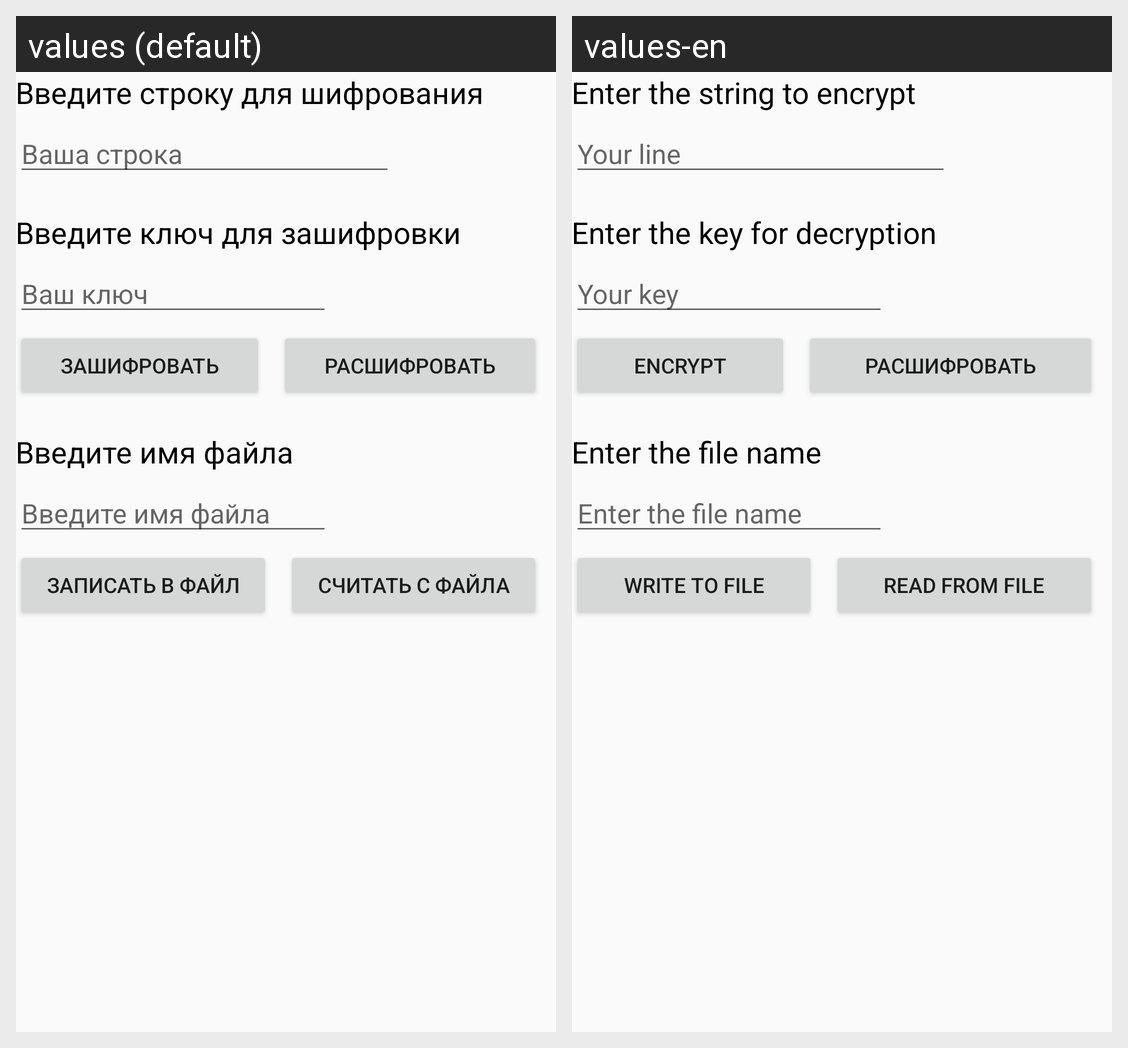

Translations of the strings shown on this Android screen, per locale in the grid:
Android screen res/layout/cryptography_caesar_fragment.xml rendered under 2 locales, left to right: values (default), values-en. Device: Nexus 5 (rendered at 1080×1920; each locale shown at half size, 540×960, under a caption strip naming it); theme Theme.AppCompat.Light.NoActionBar.
Strings drawn on this screen, with the default value and each locale's value (text and hints the layout hard-codes, and strings that could not be matched under every locale, appear in the picture but are not listed):

title_input
  values: Введите строку для шифрования
  values-en: Enter the string to encrypt

input_text
  values: Ваша строка
  values-en: Your line

title_key
  values: Введите ключ для зашифровки
  values-en: Enter the key for decryption

input_key
  values: Ваш ключ
  values-en: Your key

button_encrypt
  values: Зашифровать
  values-en: Encrypt

button_discrypt
  values: Расшифровать
  values-en: Расшифровать

tv_input_file_name
  values: Введите имя файла
  values-en: Enter the file name

file_name_hint
  values: Введите имя файла
  values-en: Enter the file name

button_write_to_file
  values: Записать в файл
  values-en: Write to file

button_read_from_file
  values: Считать с файла
  values-en: Read from file
